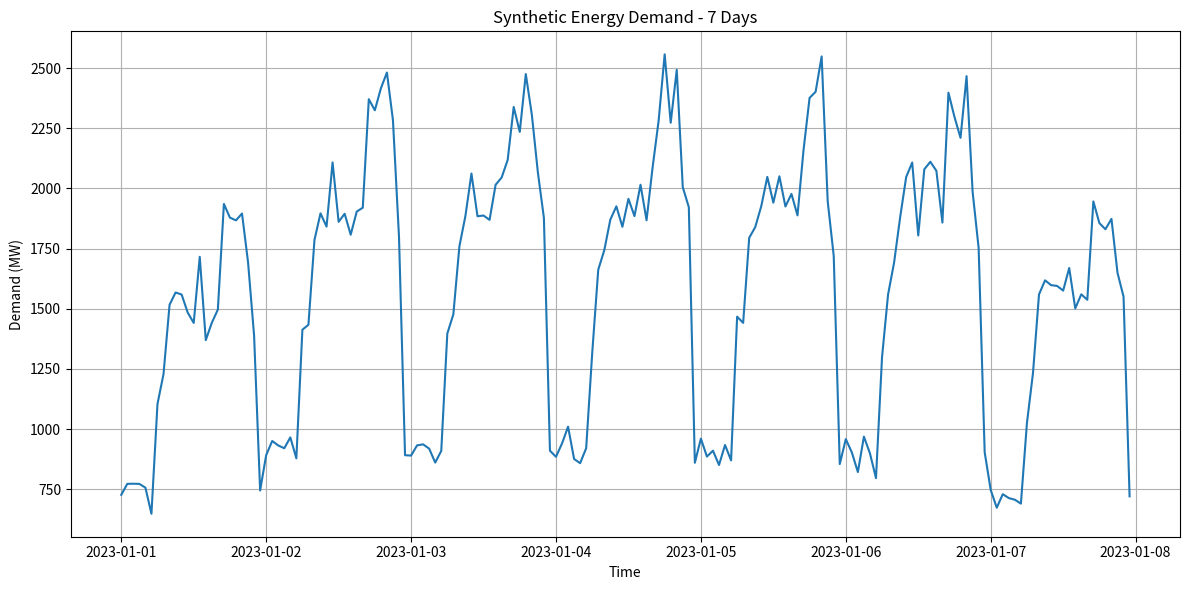

Source code (Python):
import numpy as np
import pandas as pd
import matplotlib.pyplot as plt
import os
from datetime import datetime, timedelta

class DemandGenerator:
    """
    Generates synthetic energy demand data based on realistic patterns.
    
    Features:
    - Daily patterns (peak hours in morning and evening)
    - Weekly patterns (weekday vs weekend differences)
    - Seasonal patterns (higher demand in winter and summer)
    - Random noise to simulate unpredictability
    - Special events (holidays, extreme weather) causing demand spikes
    """
    
    def __init__(self, base_demand=1000, daily_variation=0.2, weekly_variation=0.15, 
                 seasonal_variation=0.3, noise_level=0.05, daily_pattern=True, 
                 weekly_pattern=True, seasonal_pattern=True, random_noise=True):
        """
        Initialize the demand generator with configurable parameters.
        
        Args:
            base_demand (float): Base demand level in MW
            daily_variation (float): Amplitude of daily variations (0-1)
            weekly_variation (float): Amplitude of weekly variations (0-1)
            seasonal_variation (float): Amplitude of seasonal variations (0-1)
            noise_level (float): Level of random noise (0-1)
            daily_pattern (bool): Whether to include daily patterns
            weekly_pattern (bool): Whether to include weekly patterns
            seasonal_pattern (bool): Whether to include seasonal patterns
            random_noise (bool): Whether to add random noise
        """
        self.base_demand = base_demand
        self.daily_variation = daily_variation
        self.weekly_variation = weekly_variation
        self.seasonal_variation = seasonal_variation
        self.noise_level = noise_level
        
        # Pattern flags
        self.daily_pattern = daily_pattern
        self.weekly_pattern = weekly_pattern
        self.seasonal_pattern = seasonal_pattern
        self.random_noise = random_noise
        
        # Initialize time parameters
        self.start_time = datetime(2023, 1, 1, 0, 0, 0)
        self.current_time = self.start_time
        self.time_step = timedelta(hours=1)
        
        # Initialize demand data
        self.demand_data = pd.DataFrame(columns=['timestamp', 'demand'])
        
        # Current demand value
        self.current_demand = self._calculate_demand(self.current_time)
    
    def _calculate_demand(self, time):
        """
        Calculate demand for a specific time.
        
        Args:
            time (datetime): Time to calculate demand for
            
        Returns:
            float: Calculated demand in MW
        """
        demand = self.base_demand
        
        # Add daily pattern (peak during day, low at night)
        if self.daily_pattern:
            hour = time.hour
            # Morning ramp-up (6-9 AM)
            if 6 <= hour < 9:
                demand *= 1.0 + 0.5 * (hour - 6) / 3
            # Daytime plateau (9 AM - 5 PM)
            elif 9 <= hour < 17:
                demand *= 1.5
            # Evening peak (5-8 PM)
            elif 17 <= hour < 20:
                demand *= 1.8
            # Evening ramp-down (8-11 PM)
            elif 20 <= hour < 23:
                demand *= 1.8 - 0.6 * (hour - 20) / 3
            # Night valley (11 PM - 6 AM)
            else:
                demand *= 0.7
        
        # Add weekly pattern (lower on weekends)
        if self.weekly_pattern:
            weekday = time.weekday()
            # Weekend (Saturday and Sunday)
            if weekday >= 5:
                demand *= 0.8
        
        # Add seasonal pattern
        if self.seasonal_pattern:
            month = time.month
            # Winter (Dec-Feb)
            if month in [12, 1, 2]:
                demand *= 1.3
            # Summer (Jun-Aug)
            elif month in [6, 7, 8]:
                demand *= 1.2
            # Spring/Fall
            else:
                demand *= 1.0
        
        # Add random noise
        if self.random_noise:
            noise = np.random.normal(0, self.noise_level)
            demand *= (1 + noise)
        
        return max(0, demand)  # Ensure non-negative demand
    
    def generate_data(self, days=365, save_to_file=True, file_path=None):
        """
        Generate synthetic demand data for a specified number of days.
        
        Args:
            days (int): Number of days to generate data for
            save_to_file (bool): Whether to save data to a file
            file_path (str): Path to save the data file
            
        Returns:
            pd.DataFrame: Generated demand data
        """
        # Reset time
        self.current_time = self.start_time
        
        # Generate data
        timestamps = []
        demands = []
        
        for _ in range(days * 24):  # Hourly data for specified days
            demand = self._calculate_demand(self.current_time)
            timestamps.append(self.current_time)
            demands.append(demand)
            self.current_time += self.time_step
        
        # Create DataFrame
        self.demand_data = pd.DataFrame({
            'timestamp': timestamps,
            'demand': demands
        })
        
        # Save to file if requested
        if save_to_file:
            if file_path is None:
                file_path = os.path.join('data', 'demand_data.csv')
            
            # Create directory if it doesn't exist
            os.makedirs(os.path.dirname(file_path), exist_ok=True)
            
            # Save to CSV
            self.demand_data.to_csv(file_path, index=False)
            print(f"Demand data saved to {file_path}")
        
        return self.demand_data
    
    def plot_demand(self, days=7, save_to_file=True, file_path=None):
        """
        Plot demand data for visualization.
        
        Args:
            days (int): Number of days to plot
            save_to_file (bool): Whether to save plot to a file
            file_path (str): Path to save the plot file
        """
        if self.demand_data.empty:
            print("No demand data available. Generate data first.")
            return
        
        # Get data for specified days
        plot_data = self.demand_data.iloc[:days*24]
        
        # Create plot
        plt.figure(figsize=(12, 6))
        plt.plot(plot_data['timestamp'], plot_data['demand'])
        plt.title(f'Synthetic Energy Demand - {days} Days')
        plt.xlabel('Time')
        plt.ylabel('Demand (MW)')
        plt.grid(True)
        plt.tight_layout()
        
        # Save to file if requested
        if save_to_file:
            if file_path is None:
                file_path = os.path.join('plots', 'demand_plot.png')
            
            # Create directory if it doesn't exist
            os.makedirs(os.path.dirname(file_path), exist_ok=True)
            
            # Save plot
            plt.savefig(file_path)
            print(f"Demand plot saved to {file_path}")
        
        plt.show()
    
    def update(self):
        """
        Update the current time and demand.
        """
        self.current_time += self.time_step
        self.current_demand = self._calculate_demand(self.current_time)
    
    def get_demand(self):
        """
        Get the current demand value.
        
        Returns:
            float: Current demand in MW
        """
        return self.current_demand
    
    def reset(self):
        """
        Reset the demand generator to the start time.
        """
        self.current_time = self.start_time
        self.current_demand = self._calculate_demand(self.current_time)

def main():
    """
    Main function to demonstrate the demand generator.
    """
    # Create demand generator
    demand_gen = DemandGenerator(base_demand=1000)
    
    # Generate data for one year
    demand_data = demand_gen.generate_data(days=365)
    
    # Plot one week of data
    demand_gen.plot_demand(days=7)
    
    print("Demand generation complete.")

if __name__ == "__main__":
    main() 